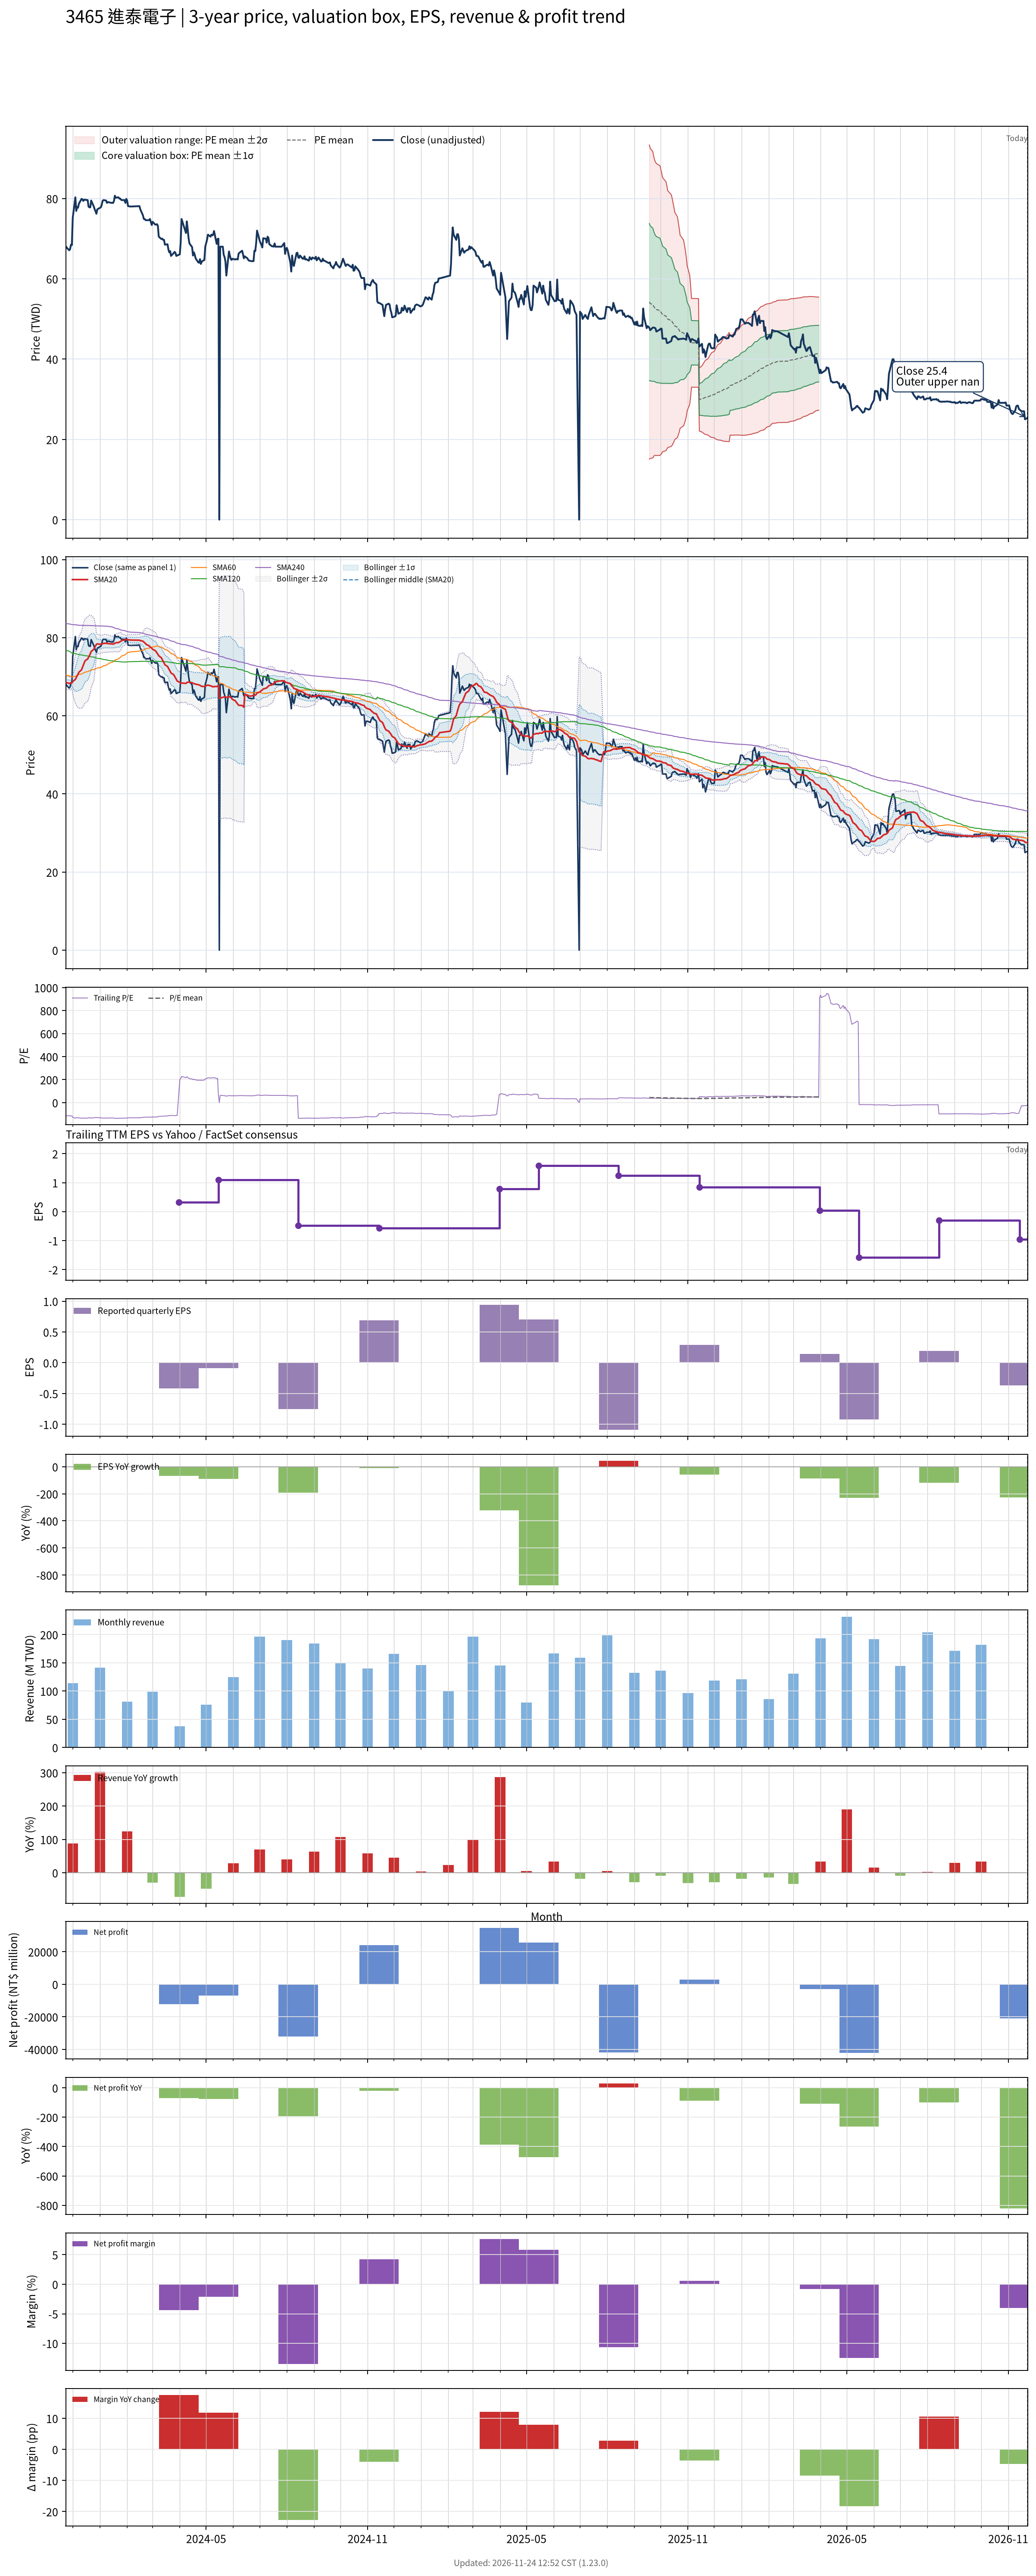

The file beside this chart, header and first rows:
# chart-version: skill-stock-dynamic-val…
date, close, available_date, period_end, eps, ttm_eps, pe, pe_mean, pe_std, price_m2, price_m1, price_mean, price_p1, price_p2, forward_eps, forward_pe, forward_pe_mean, forward_pe_std, forward_price_m2, forward_price_m1, forward_price_mean, forward_price_p1, forward_price_p2, sma20
2023-11-23, 68.1, 2023-11-14, 2023-09-30, 0.78, -0.59, -115.4, , , , , , , , , , , , , , , , , 68.53
2023-11-24, 67.8, 2023-11-14, 2023-09-30, 0.78, -0.59, -114.9, , , , , , , , , , , , , , , , , 68.47
2023-11-27, 67.1, 2023-11-14, 2023-09-30, 0.78, -0.59, -113.7, , , , , , , , , , , , , , , , , 68.32
2023-11-28, 67.4, 2023-11-14, 2023-09-30, 0.78, -0.59, -114.2, , , , , , , , , , , , , , , , , 68.29
2023-11-29, 68.5, 2023-11-14, 2023-09-30, 0.78, -0.59, -116.1, , , , , , , , , , , , , , , , , 68.37
2023-11-30, 68.4, 2023-11-14, 2023-09-30, 0.78, -0.59, -115.9, , , , , , , , , , , , , , , , , 68.42
2023-12-01, 75.2, 2023-11-14, 2023-09-30, 0.78, -0.59, -127.5, , , , , , , , , , , , , , , , , 68.76
2023-12-04, 80.3, 2023-11-14, 2023-09-30, 0.78, -0.59, -136.1, , , , , , , , , , , , , , , , , 69.34
2023-12-05, 76.9, 2023-11-14, 2023-09-30, 0.78, -0.59, -130.3, , , , , , , , , , , , , , , , , 69.77
2023-12-06, 77.9, 2023-11-14, 2023-09-30, 0.78, -0.59, -132, , , , , , , , , , , , , , , , , 70.23
2023-12-07, 77.7, 2023-11-14, 2023-09-30, 0.78, -0.59, -131.7, , , , , , , , , , , , , , , , , 70.64
2023-12-08, 78.7, 2023-11-14, 2023-09-30, 0.78, -0.59, -133.4, , , , , , , , , , , , , , , , , 71.14
2023-12-11, 79.9, 2023-11-14, 2023-09-30, 0.78, -0.59, -135.4, , , , , , , , , , , , , , , , , 71.76
2023-12-12, 79.8, 2023-11-14, 2023-09-30, 0.78, -0.59, -135.3, , , , , , , , , , , , , , , , , 72.35
2023-12-13, 79.4, 2023-11-14, 2023-09-30, 0.78, -0.59, -134.6, , , , , , , , , , , , , , , , , 72.94
2023-12-14, 79.7, 2023-11-14, 2023-09-30, 0.78, -0.59, -135.1, , , , , , , , , , , , , , , , , 73.51
2023-12-15, 79.7, 2023-11-14, 2023-09-30, 0.78, -0.59, -135.1, , , , , , , , , , , , , , , , , 74.06
2023-12-18, 79.6, 2023-11-14, 2023-09-30, 0.78, -0.59, -134.9, , , , , , , , , , , , , , , , , 74.55
2023-12-19, 78, 2023-11-14, 2023-09-30, 0.78, -0.59, -132.2, , , , , , , , , , , , , , , , , 74.97
2023-12-20, 77.8, 2023-11-14, 2023-09-30, 0.78, -0.59, -131.9, , , , , , , , , , , , , , , , , 75.39
2023-12-21, 77.8, 2023-11-14, 2023-09-30, 0.78, -0.59, -131.9, , , , , , , , , , , , , , , , , 75.88
2023-12-22, 79.5, 2023-11-14, 2023-09-30, 0.78, -0.59, -134.7, , , , , , , , , , , , , , , , , 76.47
2023-12-25, 78, 2023-11-14, 2023-09-30, 0.78, -0.59, -132.2, , , , , , , , , , , , , , , , , 77.01
2023-12-26, 77.3, 2023-11-14, 2023-09-30, 0.78, -0.59, -131, , , , , , , , , , , , , , , , , 77.5
2023-12-27, 76.8, 2023-11-14, 2023-09-30, 0.78, -0.59, -130.2, , , , , , , , , , , , , , , , , 77.92
2023-12-28, 76.2, 2023-11-14, 2023-09-30, 0.78, -0.59, -129.2, , , , , , , , , , , , , , , , , 78.31
2023-12-29, 77.3, 2023-11-14, 2023-09-30, 0.78, -0.59, -131, , , , , , , , , , , , , , , , , 78.42
2024-01-02, 77.8, 2023-11-14, 2023-09-30, 0.78, -0.59, -131.9, , , , , , , , , , , , , , , , , 78.29
2024-01-03, 78.4, 2023-11-14, 2023-09-30, 0.78, -0.59, -132.9, , , , , , , , , , , , , , , , , 78.36
2024-01-04, 79.4, 2023-11-14, 2023-09-30, 0.78, -0.59, -134.6, , , , , , , , , , , , , , , , , 78.44
2024-01-05, 79.6, 2023-11-14, 2023-09-30, 0.78, -0.59, -134.9, , , , , , , , , , , , , , , , , 78.53
2024-01-08, 79.5, 2023-11-14, 2023-09-30, 0.78, -0.59, -134.7, , , , , , , , , , , , , , , , , 78.58
2024-01-09, 78.9, 2023-11-14, 2023-09-30, 0.78, -0.59, -133.7, , , , , , , , , , , , , , , , , 78.53
2024-01-10, 79.1, 2023-11-14, 2023-09-30, 0.78, -0.59, -134.1, , , , , , , , , , , , , , , , , 78.49
2024-01-11, 79.1, 2023-11-14, 2023-09-30, 0.78, -0.59, -134.1, , , , , , , , , , , , , , , , , 78.47
2024-01-12, 79, 2023-11-14, 2023-09-30, 0.78, -0.59, -133.9, , , , , , , , , , , , , , , , , 78.44
2024-01-15, 78.9, 2023-11-14, 2023-09-30, 0.78, -0.59, -133.7, , , , , , , , , , , , , , , , , 78.4
2024-01-16, 78.9, 2023-11-14, 2023-09-30, 0.78, -0.59, -133.7, , , , , , , , , , , , , , , , , 78.36
2024-01-17, 79.4, 2023-11-14, 2023-09-30, 0.78, -0.59, -134.6, , , , , , , , , , , , , , , , , 78.44
2024-01-18, 80.7, 2023-11-14, 2023-09-30, 0.78, -0.59, -136.8, , , , , , , , , , , , , , , , , 78.58
2024-01-19, 80.2, 2023-11-14, 2023-09-30, 0.78, -0.59, -135.9, , , , , , , , , , , , , , , , , 78.7
2024-01-22, 80.3, 2023-11-14, 2023-09-30, 0.78, -0.59, -136.1, , , , , , , , , , , , , , , , , 78.74
2024-01-23, 80, 2023-11-14, 2023-09-30, 0.78, -0.59, -135.6, , , , , , , , , , , , , , , , , 78.84
2024-01-24, 80, 2023-11-14, 2023-09-30, 0.78, -0.59, -135.6, , , , , , , , , , , , , , , , , 78.97
2024-01-25, 79.7, 2023-11-14, 2023-09-30, 0.78, -0.59, -135.1, , , , , , , , , , , , , , , , , 79.12
2024-01-26, 79.6, 2023-11-14, 2023-09-30, 0.78, -0.59, -134.9, , , , , , , , , , , , , , , , , 79.29
2024-01-29, 79.6, 2023-11-14, 2023-09-30, 0.78, -0.59, -134.9, , , , , , , , , , , , , , , , , 79.41
2024-01-30, 78.9, 2023-11-14, 2023-09-30, 0.78, -0.59, -133.7, , , , , , , , , , , , , , , , , 79.46
2024-01-31, 79.9, 2023-11-14, 2023-09-30, 0.78, -0.59, -135.4, , , , , , , , , , , , , , , , , 79.53
2024-02-01, 79.5, 2023-11-14, 2023-09-30, 0.78, -0.59, -134.7, , , , , , , , , , , , , , , , , 79.54
2024-02-02, 78.1, 2023-11-14, 2023-09-30, 0.78, -0.59, -132.4, , , , , , , , , , , , , , , , , 79.47
2024-02-05, 78, 2023-11-14, 2023-09-30, 0.78, -0.59, -132.2, , , , , , , , , , , , , , , , , 79.39
2024-02-15, 78.1, 2023-11-14, 2023-09-30, 0.78, -0.59, -132.4, , , , , , , , , , , , , , , , , 79.35
2024-02-16, 77.3, 2023-11-14, 2023-09-30, 0.78, -0.59, -131, , , , , , , , , , , , , , , , , 79.26
2024-02-19, 75.8, 2023-11-14, 2023-09-30, 0.78, -0.59, -128.5, , , , , , , , , , , , , , , , , 79.09
2024-02-20, 74.9, 2023-11-14, 2023-09-30, 0.78, -0.59, -126.9, , , , , , , , , , , , , , , , , 78.89
2024-02-21, 74.9, 2023-11-14, 2023-09-30, 0.78, -0.59, -126.9, , , , , , , , , , , , , , , , , 78.69
2024-02-22, 74.6, 2023-11-14, 2023-09-30, 0.78, -0.59, -126.4, , , , , , , , , , , , , , , , , 78.47
2024-02-23, 74.6, 2023-11-14, 2023-09-30, 0.78, -0.59, -126.4, , , , , , , , , , , , , , , , , 78.23
... 667 more rows
